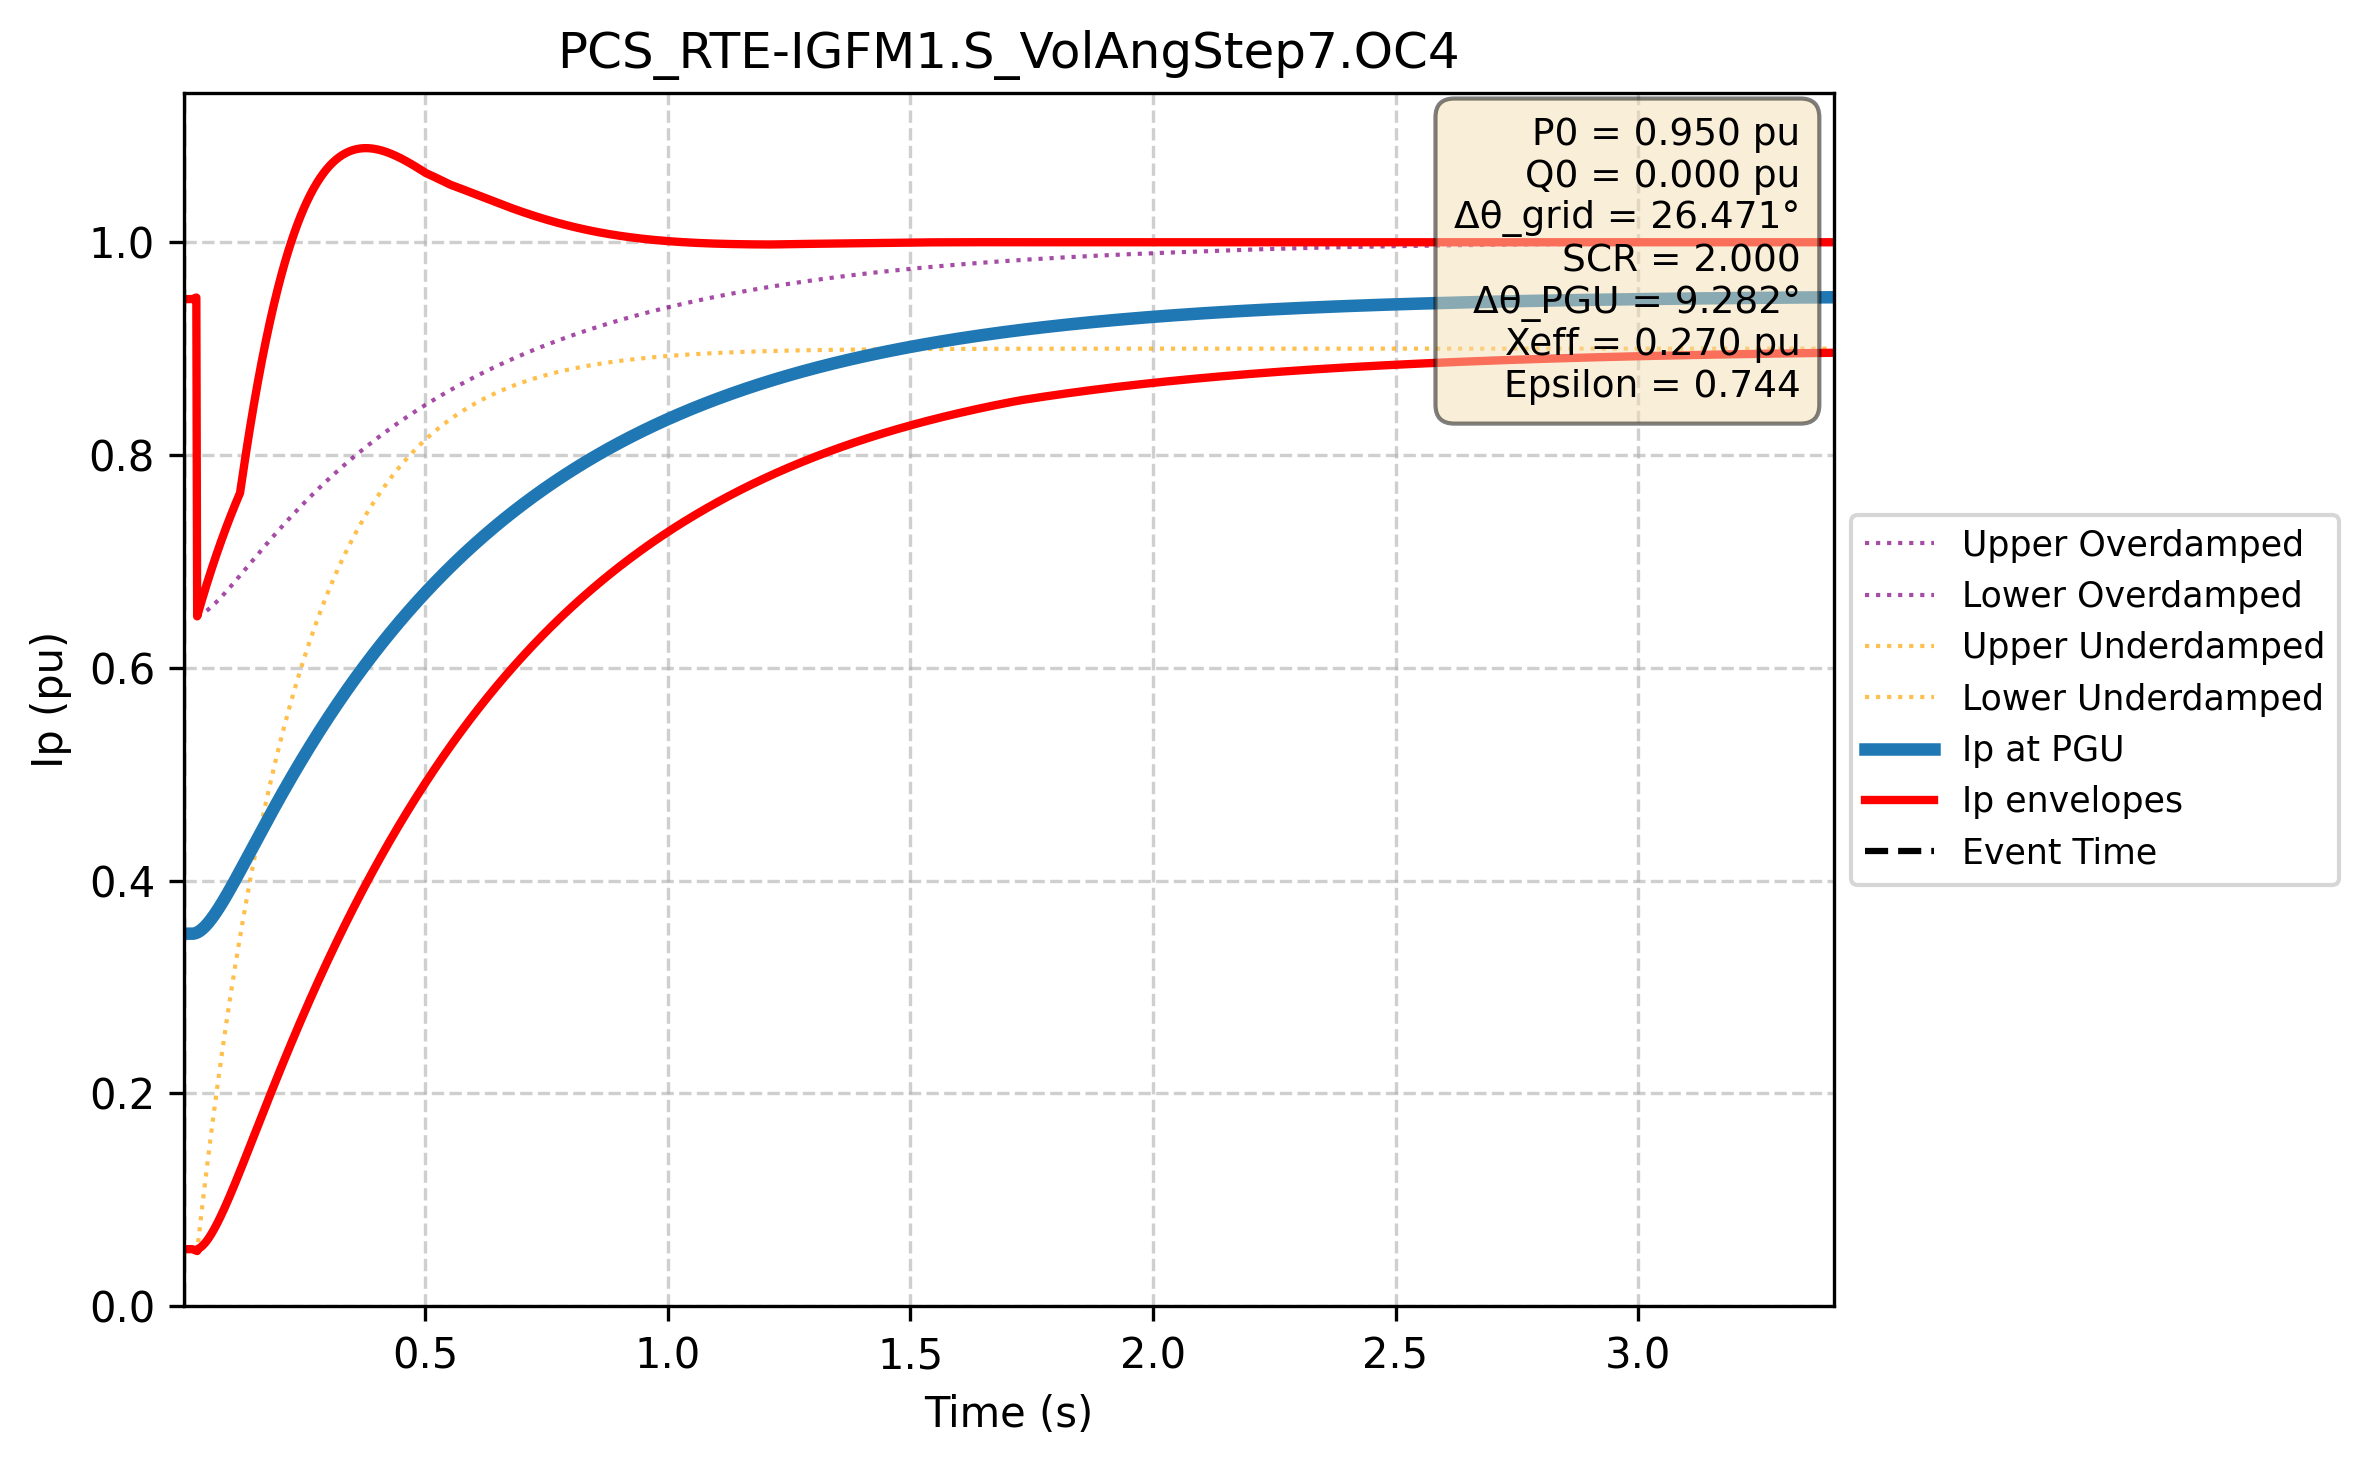

Data behind this chart, as committed beside it:
Time (s); Ip PGU (pu); Ip lower (pu); Ip upper (pu); Ip upper_overdamped (pu); Ip lower_overdamped (pu); Ip upper_underdamped (pu); Ip lower_underdamped (pu)
0.000e+00; 3.500e-01; 5.345e-02; 9.466e-01; 5.345e-02; 9.466e-01; 5.345e-02; 9.466e-01
1.667e-03; 3.500e-01; 5.345e-02; 9.466e-01; 5.345e-02; 9.466e-01; 5.345e-02; 9.466e-01
3.334e-03; 3.500e-01; 5.345e-02; 9.466e-01; 5.345e-02; 9.466e-01; 5.345e-02; 9.466e-01
5.002e-03; 3.500e-01; 5.345e-02; 9.466e-01; 5.345e-02; 9.466e-01; 5.345e-02; 9.466e-01
6.669e-03; 3.500e-01; 5.345e-02; 9.466e-01; 5.345e-02; 9.466e-01; 5.345e-02; 9.466e-01
8.336e-03; 3.500e-01; 5.345e-02; 9.466e-01; 5.345e-02; 9.466e-01; 5.345e-02; 9.466e-01
1.000e-02; 3.500e-01; 5.345e-02; 9.466e-01; 5.345e-02; 9.466e-01; 5.345e-02; 9.466e-01
1.167e-02; 3.500e-01; 5.345e-02; 9.466e-01; 5.345e-02; 9.466e-01; 5.345e-02; 9.466e-01
1.334e-02; 3.500e-01; 5.345e-02; 9.466e-01; 5.345e-02; 9.466e-01; 5.345e-02; 9.466e-01
1.501e-02; 3.500e-01; 5.345e-02; 9.466e-01; 5.345e-02; 9.466e-01; 5.345e-02; 9.466e-01
1.667e-02; 3.500e-01; 5.345e-02; 9.466e-01; 5.345e-02; 9.466e-01; 5.345e-02; 9.466e-01
1.834e-02; 3.500e-01; 5.345e-02; 9.466e-01; 5.345e-02; 9.466e-01; 5.345e-02; 9.466e-01
2.001e-02; 3.500e-01; 5.345e-02; 9.466e-01; 5.345e-02; 9.466e-01; 5.345e-02; 9.466e-01
2.167e-02; 3.500e-01; 5.315e-02; 9.468e-01; 5.320e-02; 9.468e-01; 5.315e-02; 9.468e-01
2.334e-02; 3.501e-01; 5.286e-02; 9.471e-01; 5.305e-02; 9.471e-01; 5.286e-02; 9.471e-01
2.501e-02; 3.503e-01; 5.256e-02; 9.474e-01; 5.300e-02; 9.474e-01; 5.256e-02; 9.474e-01
2.668e-02; 3.505e-01; 5.227e-02; 9.477e-01; 5.304e-02; 9.477e-01; 5.227e-02; 9.477e-01
2.834e-02; 3.508e-01; 5.198e-02; 9.480e-01; 5.317e-02; 9.480e-01; 5.198e-02; 9.480e-01
3.001e-02; 3.511e-01; 5.169e-02; 6.483e-01; 5.339e-02; 6.483e-01; 5.169e-02; 6.483e-01
3.168e-02; 3.515e-01; 5.368e-02; 6.510e-01; 5.368e-02; 6.486e-01; 5.851e-02; 6.510e-01
3.334e-02; 3.520e-01; 5.405e-02; 6.536e-01; 5.405e-02; 6.489e-01; 6.527e-02; 6.536e-01
3.501e-02; 3.524e-01; 5.450e-02; 6.562e-01; 5.450e-02; 6.493e-01; 7.197e-02; 6.562e-01
3.668e-02; 3.530e-01; 5.501e-02; 6.588e-01; 5.501e-02; 6.497e-01; 7.862e-02; 6.588e-01
3.835e-02; 3.535e-01; 5.560e-02; 6.614e-01; 5.560e-02; 6.501e-01; 8.522e-02; 6.614e-01
4.001e-02; 3.542e-01; 5.625e-02; 6.639e-01; 5.625e-02; 6.506e-01; 9.176e-02; 6.639e-01
4.168e-02; 3.548e-01; 5.696e-02; 6.665e-01; 5.696e-02; 6.510e-01; 9.826e-02; 6.665e-01
4.335e-02; 3.555e-01; 5.774e-02; 6.690e-01; 5.774e-02; 6.515e-01; 1.047e-01; 6.690e-01
4.502e-02; 3.563e-01; 5.857e-02; 6.715e-01; 5.857e-02; 6.520e-01; 1.111e-01; 6.715e-01
4.668e-02; 3.570e-01; 5.946e-02; 6.739e-01; 5.946e-02; 6.526e-01; 1.174e-01; 6.739e-01
4.835e-02; 3.578e-01; 6.040e-02; 6.764e-01; 6.040e-02; 6.531e-01; 1.237e-01; 6.764e-01
5.002e-02; 3.587e-01; 6.139e-02; 6.788e-01; 6.139e-02; 6.537e-01; 1.299e-01; 6.788e-01
5.168e-02; 3.596e-01; 6.243e-02; 6.813e-01; 6.243e-02; 6.543e-01; 1.361e-01; 6.813e-01
5.335e-02; 3.605e-01; 6.351e-02; 6.837e-01; 6.351e-02; 6.549e-01; 1.423e-01; 6.837e-01
5.502e-02; 3.614e-01; 6.464e-02; 6.860e-01; 6.464e-02; 6.556e-01; 1.484e-01; 6.860e-01
5.669e-02; 3.623e-01; 6.581e-02; 6.884e-01; 6.581e-02; 6.562e-01; 1.544e-01; 6.884e-01
5.835e-02; 3.633e-01; 6.703e-02; 6.908e-01; 6.703e-02; 6.569e-01; 1.604e-01; 6.908e-01
6.002e-02; 3.643e-01; 6.828e-02; 6.931e-01; 6.828e-02; 6.576e-01; 1.663e-01; 6.931e-01
6.169e-02; 3.654e-01; 6.957e-02; 6.954e-01; 6.957e-02; 6.583e-01; 1.722e-01; 6.954e-01
6.335e-02; 3.664e-01; 7.089e-02; 6.977e-01; 7.089e-02; 6.590e-01; 1.781e-01; 6.977e-01
6.502e-02; 3.675e-01; 7.225e-02; 7.000e-01; 7.225e-02; 6.597e-01; 1.839e-01; 7.000e-01
6.669e-02; 3.686e-01; 7.364e-02; 7.022e-01; 7.364e-02; 6.604e-01; 1.896e-01; 7.022e-01
6.836e-02; 3.697e-01; 7.507e-02; 7.045e-01; 7.507e-02; 6.612e-01; 1.954e-01; 7.045e-01
7.002e-02; 3.709e-01; 7.652e-02; 7.067e-01; 7.652e-02; 6.619e-01; 2.010e-01; 7.067e-01
7.169e-02; 3.720e-01; 7.800e-02; 7.089e-01; 7.800e-02; 6.627e-01; 2.066e-01; 7.089e-01
7.336e-02; 3.732e-01; 7.951e-02; 7.111e-01; 7.951e-02; 6.635e-01; 2.122e-01; 7.111e-01
7.503e-02; 3.744e-01; 8.104e-02; 7.133e-01; 8.104e-02; 6.643e-01; 2.177e-01; 7.133e-01
7.669e-02; 3.756e-01; 8.260e-02; 7.154e-01; 8.260e-02; 6.651e-01; 2.232e-01; 7.154e-01
7.836e-02; 3.768e-01; 8.418e-02; 7.176e-01; 8.418e-02; 6.659e-01; 2.287e-01; 7.176e-01
8.003e-02; 3.780e-01; 8.578e-02; 7.197e-01; 8.578e-02; 6.667e-01; 2.341e-01; 7.197e-01
8.169e-02; 3.793e-01; 8.741e-02; 7.218e-01; 8.741e-02; 6.675e-01; 2.394e-01; 7.218e-01
8.336e-02; 3.805e-01; 8.905e-02; 7.239e-01; 8.905e-02; 6.683e-01; 2.447e-01; 7.239e-01
8.503e-02; 3.818e-01; 9.071e-02; 7.260e-01; 9.071e-02; 6.692e-01; 2.500e-01; 7.260e-01
8.670e-02; 3.831e-01; 9.240e-02; 7.280e-01; 9.240e-02; 6.700e-01; 2.552e-01; 7.280e-01
8.836e-02; 3.844e-01; 9.409e-02; 7.301e-01; 9.409e-02; 6.708e-01; 2.604e-01; 7.301e-01
9.003e-02; 3.857e-01; 9.581e-02; 7.321e-01; 9.581e-02; 6.717e-01; 2.656e-01; 7.321e-01
9.170e-02; 3.870e-01; 9.754e-02; 7.341e-01; 9.754e-02; 6.725e-01; 2.707e-01; 7.341e-01
9.336e-02; 3.883e-01; 9.929e-02; 7.361e-01; 9.929e-02; 6.734e-01; 2.757e-01; 7.361e-01
9.503e-02; 3.896e-01; 1.010e-01; 7.381e-01; 1.010e-01; 6.743e-01; 2.808e-01; 7.381e-01
9.670e-02; 3.910e-01; 1.028e-01; 7.401e-01; 1.028e-01; 6.751e-01; 2.857e-01; 7.401e-01
9.837e-02; 3.923e-01; 1.046e-01; 7.420e-01; 1.046e-01; 6.760e-01; 2.907e-01; 7.420e-01
... 2,940 more rows
